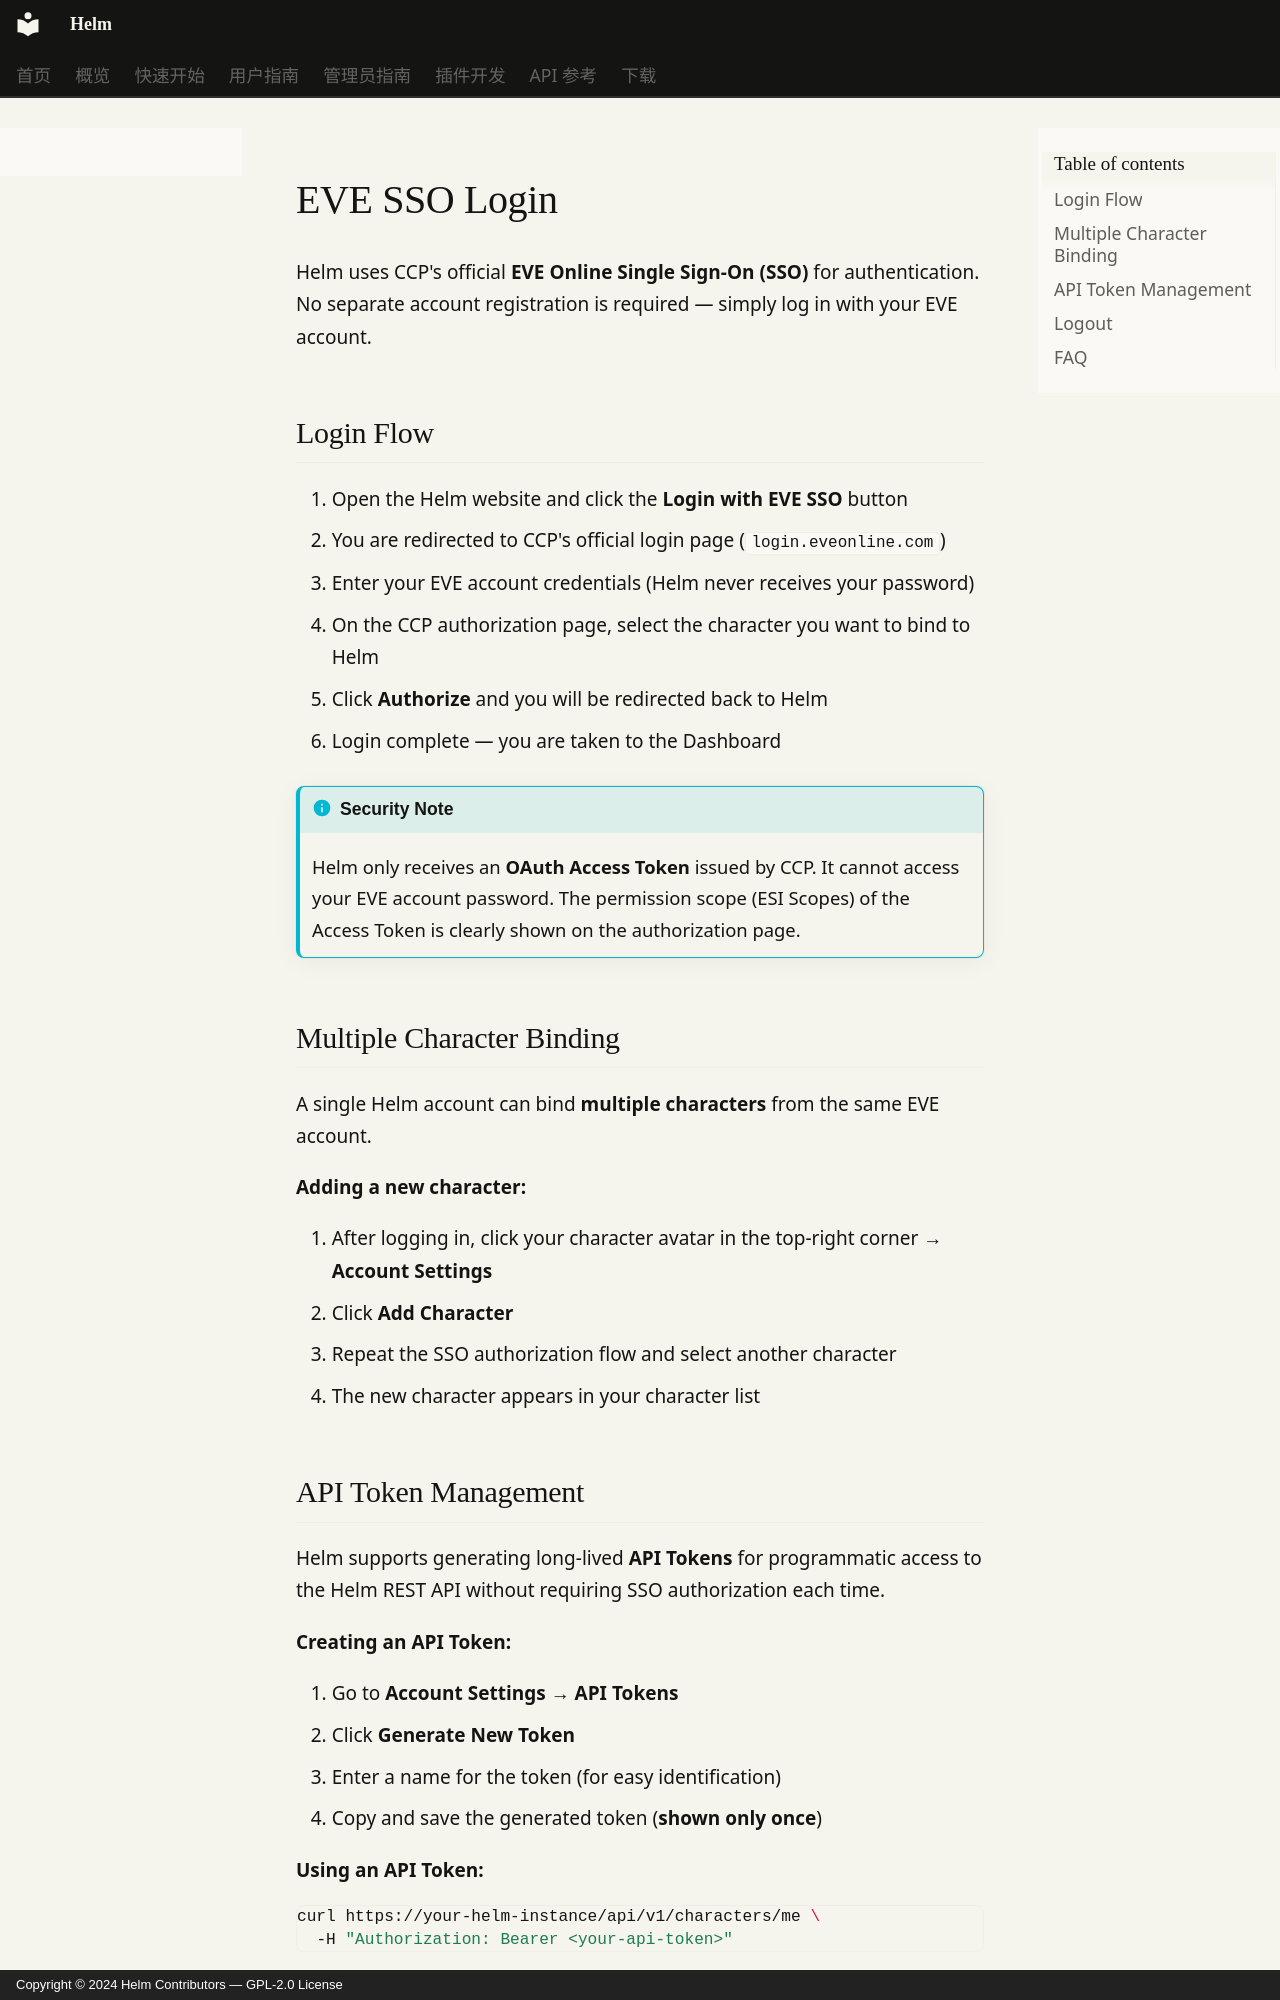

repository: Jerry-Scintilla/Helm-docs · page: user-guide/authentication.en/index.html · generator: mkdocs · copyright: Copyright © 2024 Helm Contributors — GPL-2.0 License

# EVE SSO Login

Helm uses CCP's official **EVE Online Single Sign-On (SSO)** for authentication. No separate account registration is required — simply log in with your EVE account.

## Login Flow

1. Open the Helm website and click the **Login with EVE SSO** button
2. You are redirected to CCP's official login page (`login.eveonline.com`)
3. Enter your EVE account credentials (Helm never receives your password)
4. On the CCP authorization page, select the character you want to bind to Helm
5. Click **Authorize** and you will be redirected back to Helm
6. Login complete — you are taken to the Dashboard

!!! info "Security Note"
    Helm only receives an **OAuth Access Token** issued by CCP. It cannot access your EVE account password. The permission scope (ESI Scopes) of the Access Token is clearly shown on the authorization page.

## Multiple Character Binding

A single Helm account can bind **multiple characters** from the same EVE account.

**Adding a new character:**

1. After logging in, click your character avatar in the top-right corner → **Account Settings**
2. Click **Add Character**
3. Repeat the SSO authorization flow and select another character
4. The new character appears in your character list
